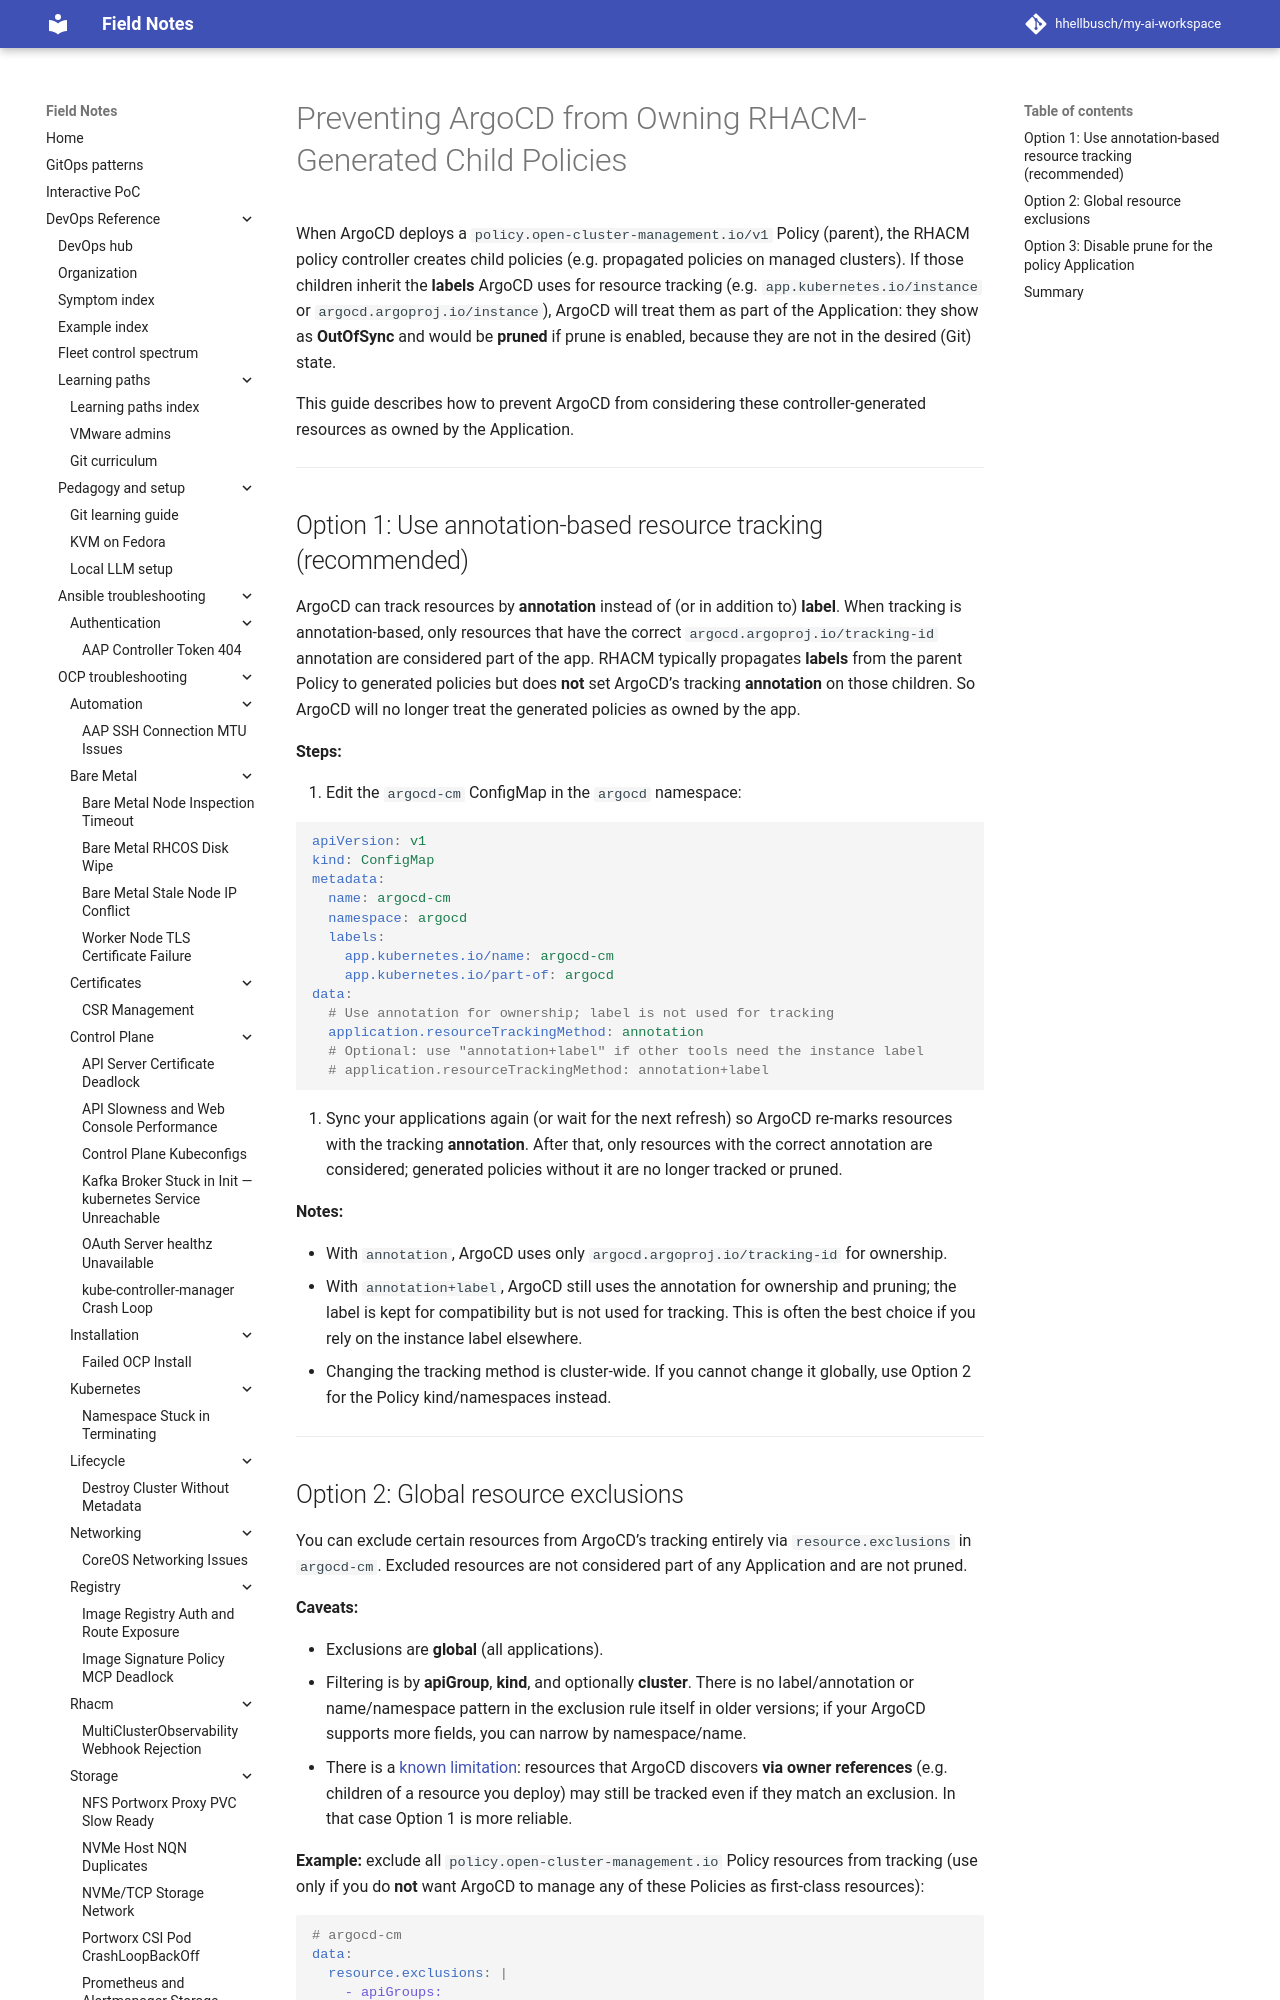

repository: hhellbusch/my-ai-workspace · page: devops/argo/examples/docs/patterns/ARGOCD-RHACM-POLICY-GENERATED-RESOURCES/index.html · generator: mkdocs

# Preventing ArgoCD from Owning RHACM-Generated Child Policies

When ArgoCD deploys a `policy.open-cluster-management.io/v1` Policy (parent), the RHACM policy controller creates child policies (e.g. propagated policies on managed clusters). If those children inherit the **labels** ArgoCD uses for resource tracking (e.g. `app.kubernetes.io/instance` or `argocd.argoproj.io/instance`), ArgoCD will treat them as part of the Application: they show as **OutOfSync** and would be **pruned** if prune is enabled, because they are not in the desired (Git) state.

This guide describes how to prevent ArgoCD from considering these controller-generated resources as owned by the Application.

---
